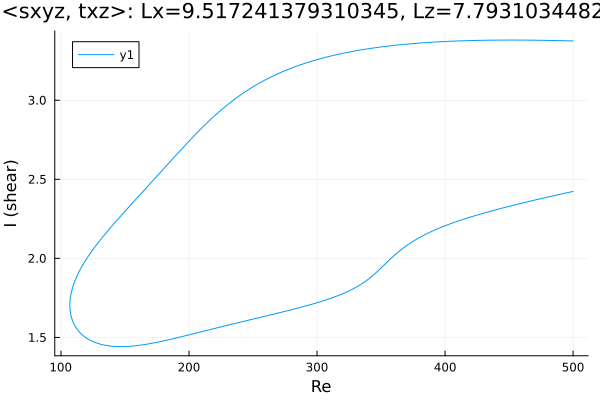

Source data for this figure (header and first rows):
Re, shear
500.0, 3.375
498.8, 3.375
497.4, 3.376
495.9, 3.376
494.5, 3.376
493.1, 3.376
491.7, 3.377
490.3, 3.377
488.9, 3.377
487.5, 3.377
486, 3.378
484.6, 3.378
483.2, 3.378
481.8, 3.378
480.4, 3.379
479, 3.379
477.6, 3.379
476.1, 3.379
474.7, 3.379
473.3, 3.379
471.9, 3.38
470.5, 3.38
469.1, 3.38
467.7, 3.38
466.2, 3.38
464.8, 3.38
463.4, 3.38
462, 3.38
460.6, 3.38
460.1, 3.38
458.7, 3.381
457.3, 3.381
455.9, 3.381
454.5, 3.381
453.1, 3.381
451.7, 3.381
450.2, 3.381
448.8, 3.381
447.4, 3.381
446, 3.381
444.6, 3.381
443.2, 3.38
441.8, 3.38
440.3, 3.38
438.9, 3.38
437.5, 3.38
436.1, 3.38
434.7, 3.38
433.3, 3.38
431.9, 3.379
430.4, 3.379
429, 3.379
427.6, 3.379
426.2, 3.379
424.8, 3.378
423.4, 3.378
422, 3.378
420.5, 3.378
419.1, 3.377
417.7, 3.377
... 566 more rows
